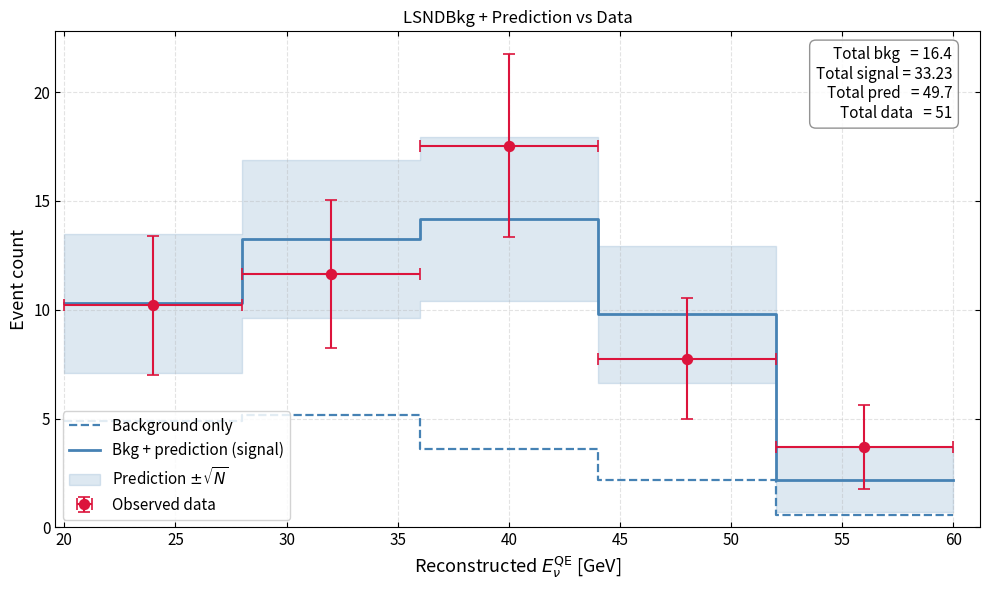

Write Python code to recreate this figure.
import numpy as np
import matplotlib.pyplot as plt

def plot_bkg_pred_vs_data(background=None, signal=None, observed=None, bin_edges=None,
                          model_name=None, param_label=None,
                          savepath=None, title=None, xlabel=None, ylabel=None):
    """
    绘制“本底 + 模型预测信号”与观测数据的对比折线图。
    如果未提供数据，则使用内部硬编码的示例数据（MiniBooNE 样例）。

    Parameters
    ----------
    background : array-like or None, shape (n_bins,)
        本底计数谱。若为 None，则使用硬编码数据。
    signal : array-like or None, shape (n_bins,)
        信号计数谱。若为 None，则使用硬编码数据。
    observed : array-like or None, shape (n_bins,)
        观测数据计数谱。若为 None，则使用硬编码数据。
    bin_edges : array-like or None, shape (n_bins+1,)
        能量 bin 边界（单位：GeV）。若为 None，则使用硬编码数据。
    model_name : str, optional
        模型名称，用于图标题。
    param_label : str or None, optional
        参数描述文字。
    savepath : str or None, optional
        若不为 None，则将图保存到该路径。
    title : str or None, optional
        覆盖默认标题。
    xlabel : str or None, optional
        x 轴标签。
    ylabel : str or None, optional
        y 轴标签。

    Returns
    -------
    fig, ax : matplotlib Figure 与 Axes 对象。
    """
    # 如果未提供任何数据，使用内部硬编码数据
    if background is None or signal is None or observed is None or bin_edges is None:
        # 硬编码示例数据（来自 MiniBooNE 样例）
        total_pred = np.array([10.289156626506024, 13.240963855421683, 14.16867469879518, 9.783132530120481, 2.1927710843373482])
        background = np.array([4.8915662650602405, 5.144578313253012, 3.626506024096385, 2.1927710843373482, 0.59036144578313])
        observed = np.array([10.204819277108435, 11.638554216867465, 17.542168674698793, 7.759036144578315, 3.7108433734939754])
        bin_edges = np.array([20, 28, 36, 44, 52, 60])
        signal = total_pred - background   # 信号 = 总预测 - 本底

    # 转换为数组
    background = np.asarray(background)
    signal = np.asarray(signal)
    observed = np.asarray(observed)
    bin_edges = np.asarray(bin_edges)

    # 检查维度
    n_bins = len(background)
    if not (len(signal) == n_bins and len(observed) == n_bins and len(bin_edges) == n_bins + 1):
        raise ValueError("数组长度不一致：background, signal, observed 应有相同长度，bin_edges 长度应多1")

    # 计算总预测谱、能量中心、x误差
    total_pred = background + signal
    energies = (bin_edges[:-1] + bin_edges[1:]) / 2.0          # bin 中心
    xerr_lo = energies - bin_edges[:-1]                        # 左侧半宽
    xerr_hi = bin_edges[1:] - energies                         # 右侧半宽

    # 统计误差（泊松近似）
    data_err = np.sqrt(np.maximum(observed, 1.0))
    pred_err = np.sqrt(np.maximum(total_pred, 1.0))

    # 准备步进图数据：x 使用 bin_edges（长度 n_bins+1），y 扩展最后一个值使长度一致
    step_x = bin_edges
    step_bkg = np.append(background, background[-1])          # 长度 n_bins+1
    step_pred = np.append(total_pred, total_pred[-1])         # 长度 n_bins+1
    step_pred_err = np.append(pred_err, pred_err[-1])         # 长度 n_bins+1

    # 开始绘图
    fig, ax = plt.subplots(figsize=(10, 6))

    # 本底（虚线）
    ax.step(step_x, step_bkg, where='post',
            color='steelblue', linestyle='--', linewidth=1.6,
            label='Background only')

    # 本底+信号（实线 + 误差阴影）
    ax.step(step_x, step_pred, where='post',
            color='steelblue', linestyle='-', linewidth=2.0,
            label='Bkg + prediction (signal)')
    ax.fill_between(step_x, step_pred - step_pred_err, step_pred + step_pred_err,
                    step='post', color='steelblue', alpha=0.18,
                    label=r'Prediction $\pm\sqrt{N}$')

    # 观测数据（点 + 误差棒）
    ax.errorbar(energies, observed,
                yerr=data_err,
                xerr=[xerr_lo, xerr_hi],
                fmt='o', color='crimson', markersize=7,
                capsize=4, elinewidth=1.5, markeredgewidth=1.2,
                label='Observed data')

    # 文本框：总计数信息
    total_bkg = np.sum(background)
    total_signal = np.sum(signal)
    total_pred_sum = total_bkg + total_signal
    total_data = np.sum(observed)
    ax.text(0.97, 0.97,
            (f"Total bkg   = {total_bkg:.1f}\n"
             f"Total signal = {total_signal:.2f}\n"
             f"Total pred   = {total_pred_sum:.1f}\n"
             f"Total data   = {total_data:.0f}"),
            transform=ax.transAxes, fontsize=11,
            ha='right', va='top',
            bbox=dict(boxstyle='round,pad=0.4', fc='white', ec='gray', alpha=0.85))

    # 轴标签
    ax.set_xlabel(xlabel if xlabel is not None else r'Reconstructed $E_\nu^{\rm QE}$ [GeV]', fontsize=13)
    ax.set_ylabel(ylabel if ylabel is not None else 'Event count', fontsize=13)

    # 标题
    if title is not None:
        ax.set_title(title, fontsize=12)
    else:
        title_str = ''
        if model_name:
            title_str += f'LSND'
        title_str += 'Bkg + Prediction vs Data'
        if param_label:
            title_str += '\n' + r'$\bf{Params:}$ ' + param_label
        ax.set_title(title_str, fontsize=12)

    ax.legend(fontsize=11, loc='lower left', framealpha=0.85)
    ax.tick_params(which='both', direction='in', top=True, right=True, labelsize=11)
    ax.grid(True, linestyle='--', alpha=0.35)
    ax.set_xlim(bin_edges[0] * 0.98, bin_edges[-1] * 1.02)
    ax.set_ylim(bottom=0.)

    fig.tight_layout()

    if savepath:
        fig.savefig(savepath, dpi=150, bbox_inches='tight')
        print(f"  [plot_bkg_pred_vs_data] 图像已保存至: {savepath}")

    plt.show()
    return fig, ax

if __name__ == "__main__":
    # 直接运行脚本时，使用硬编码数据生成示例图
    plot_bkg_pred_vs_data(model_name="Example (Hardcoded Data)")
